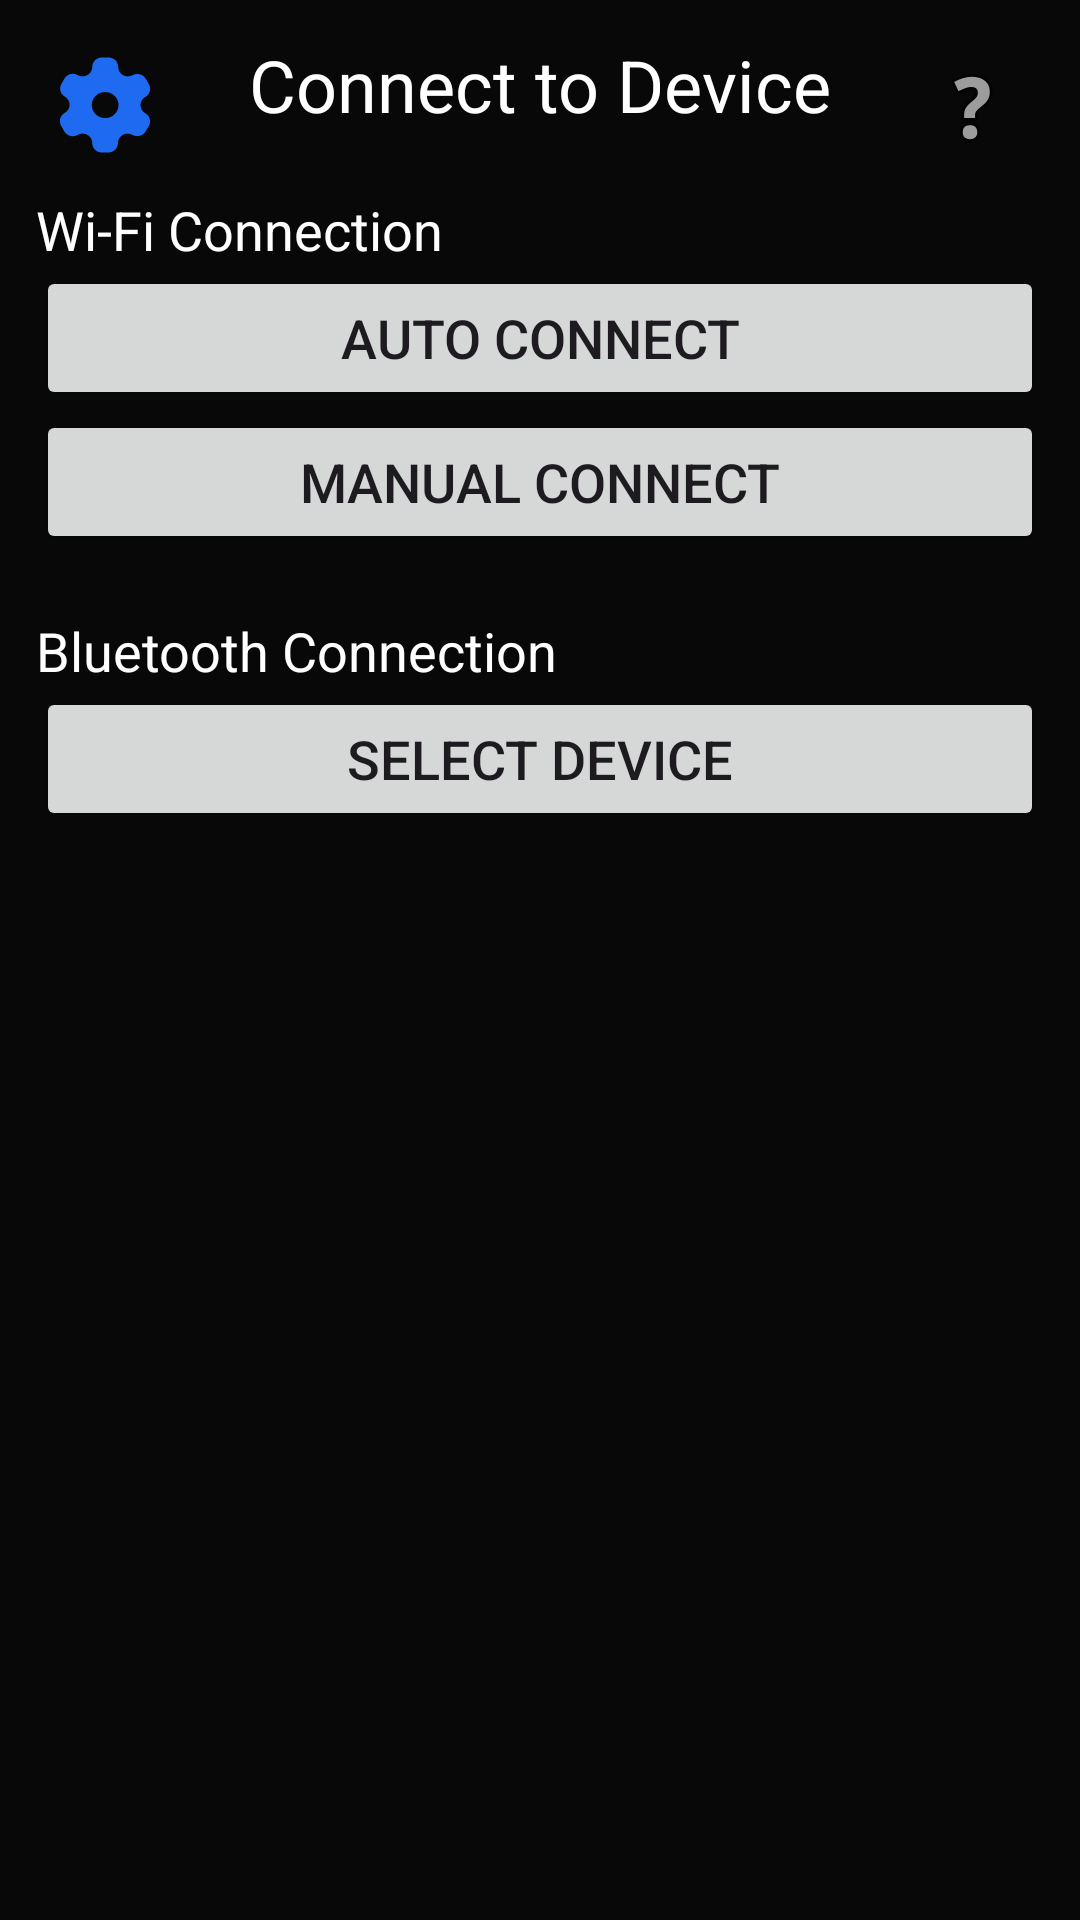

Here is an Android app screen rendered from its layout file. Give the layout XML and the strings, colors and styles it references.
<!-- AndroidManifest.xml: application theme Theme.Controller -->
<!-- res/layout/activity_main.xml -->
<?xml version="1.0" encoding="utf-8"?>
<androidx.constraintlayout.widget.ConstraintLayout xmlns:android="http://schemas.android.com/apk/res/android"
    xmlns:app="http://schemas.android.com/apk/res-auto"
    xmlns:tools="http://schemas.android.com/tools"
    android:layout_width="match_parent"
    android:layout_height="match_parent"
    android:background="#090808"
    tools:context=".MainActivity"
    >

    
    <FrameLayout
        android:id="@+id/ad_container"
        android:layout_width="0dp"
        android:layout_height="wrap_content"
        app:layout_constraintBottom_toBottomOf="parent"
        app:layout_constraintLeft_toLeftOf="parent"
        app:layout_constraintRight_toRightOf="parent" />

    <androidx.constraintlayout.widget.ConstraintLayout
        android:layout_width="match_parent"
        android:layout_height="0dp"
        android:background="#090808"
        android:paddingTop="12dp"
        android:paddingLeft="12dp"
        android:paddingRight="12dp"
        app:layout_constraintBottom_toTopOf="@+id/ad_container"
        app:layout_constraintEnd_toEndOf="parent"
        app:layout_constraintHorizontal_bias="0.0"
        app:layout_constraintStart_toStartOf="parent"
        app:layout_constraintTop_toTopOf="parent">
        
        <TextView
            android:id="@+id/titleText"
            android:layout_width="wrap_content"
            android:layout_height="wrap_content"
            android:layout_marginTop="0dp"
            android:text="Connect to Device"
            android:textColor="#FFFFFF"
            android:textSize="24sp"
            app:layout_constraintEnd_toEndOf="parent"
            app:layout_constraintHorizontal_bias="0.499"
            app:layout_constraintStart_toStartOf="parent"
            app:layout_constraintTop_toTopOf="parent" />

        
        <TextView
            android:id="@+id/wifiTitle"
            android:layout_width="wrap_content"
            android:layout_height="wrap_content"
            android:layout_marginTop="20dp"
            android:text="Wi-Fi Connection"
            android:textColor="#FFFFFF"
            android:textSize="18sp"
            app:layout_constraintStart_toStartOf="parent"
            app:layout_constraintTop_toBottomOf="@id/titleText" />

        
        <Button
            android:id="@+id/button_auto_wifi"
            android:layout_width="0dp"
            android:layout_height="wrap_content"
            android:text="AUTO CONNECT"
            android:textSize="18sp"
            app:layout_constraintEnd_toEndOf="parent"
            app:layout_constraintStart_toStartOf="parent"
            app:layout_constraintTop_toBottomOf="@id/wifiTitle" />

        
        <Button
            android:id="@+id/button_manual_wifi"
            android:layout_width="0dp"
            android:layout_height="wrap_content"
            android:text="MANUAL CONNECT"
            android:textSize="18sp"
            app:layout_constraintEnd_toEndOf="parent"
            app:layout_constraintStart_toStartOf="parent"
            app:layout_constraintTop_toBottomOf="@id/button_auto_wifi" />

        
        <TextView
            android:id="@+id/bluetoothTitle"
            android:layout_width="wrap_content"
            android:layout_height="wrap_content"
            android:layout_marginTop="20dp"
            android:text="Bluetooth Connection"
            android:textColor="#FFFFFF"
            android:textSize="18sp"
            app:layout_constraintStart_toStartOf="parent"
            app:layout_constraintTop_toBottomOf="@id/button_manual_wifi" />

        
        <Button
            android:id="@+id/button_bluetooth_select"
            android:layout_width="0dp"
            android:layout_height="wrap_content"
            android:text="SELECT DEVICE"
            android:textSize="18sp"
            app:layout_constraintEnd_toEndOf="parent"
            app:layout_constraintStart_toStartOf="parent"
            app:layout_constraintTop_toBottomOf="@id/bluetoothTitle" />

        
        <ImageButton
            android:id="@+id/settings"
            android:layout_width="38dp"
            android:layout_height="38dp"
            android:layout_marginStart="4dp"
            android:layout_marginTop="4dp"
            android:background="@android:color/transparent"
            android:scaleType="fitXY"
            app:layout_constraintStart_toStartOf="parent"
            app:layout_constraintTop_toTopOf="parent"
            app:srcCompat="@drawable/setting"
            app:tint="#1E6BF1" />

        
        <ImageButton
            android:id="@+id/imageButton"
            android:layout_width="48dp"
            android:layout_height="48dp"
            android:background="@android:color/transparent"
            app:layout_constraintEnd_toEndOf="parent"
            app:layout_constraintTop_toTopOf="parent"
            app:srcCompat="@android:drawable/ic_menu_help" />
    </androidx.constraintlayout.widget.ConstraintLayout>
</androidx.constraintlayout.widget.ConstraintLayout>
<!-- resources referenced by this layout -->
<resources>
  <!-- drawable setting (drawable) -->
  <vector android:autoMirrored="true" android:height="24dp"
      android:viewportHeight="24" android:viewportWidth="24"
      android:width="24dp" xmlns:android="http://schemas.android.com/apk/res/android">
      <path android:fillColor="#200E32" android:pathData="M12.714,2C13.264,1.99 13.785,2.189 14.174,2.57C14.565,2.939 14.774,3.45 14.774,3.99C14.774,5.09 15.684,5.981 16.815,5.981C17.164,5.981 17.514,5.88 17.825,5.71C18.794,5.189 20.004,5.52 20.554,6.45L20.554,6.45L21.235,7.62C21.405,7.92 21.504,8.26 21.504,8.61C21.504,9.32 21.115,9.981 20.485,10.33C20.174,10.5 19.914,10.76 19.735,11.061C19.204,12 19.535,13.189 20.485,13.731C21.444,14.28 21.774,15.481 21.235,16.43L21.235,16.43L20.554,17.561C20.194,18.18 19.524,18.561 18.804,18.561C18.444,18.561 18.084,18.47 17.785,18.29C17.464,18.12 17.115,18.02 16.764,18.02C16.224,18.02 15.704,18.231 15.325,18.61C14.934,18.981 14.724,19.49 14.724,20.02C14.724,21.11 13.815,22 12.684,22L12.684,22L11.315,22C10.774,22 10.264,21.78 9.894,21.41C9.514,21.03 9.315,20.53 9.315,20.01C9.315,18.91 8.414,18.02 7.285,18.02C6.914,18.02 6.554,18.12 6.244,18.311C5.774,18.57 5.214,18.64 4.694,18.51C4.174,18.37 3.724,18.03 3.454,17.58L3.454,17.58L2.815,16.45C2.514,15.981 2.424,15.42 2.565,14.89C2.704,14.36 3.065,13.91 3.554,13.64C3.865,13.47 4.124,13.22 4.304,12.91C4.825,11.97 4.494,10.79 3.554,10.24C2.604,9.7 2.274,8.51 2.815,7.57L2.815,7.57L3.454,6.45C3.724,5.981 4.174,5.64 4.704,5.5C5.235,5.36 5.794,5.439 6.264,5.71C6.584,5.88 6.934,5.97 7.285,5.97C7.825,5.97 8.344,5.76 8.724,5.39C9.104,5.02 9.315,4.51 9.315,3.99C9.315,2.89 10.224,2 11.354,2L11.354,2ZM13.115,9.481C12.065,9.05 10.854,9.28 10.044,10.07C9.244,10.85 8.994,12.04 9.434,13.061C9.865,14.09 10.884,14.76 12.024,14.76L12.024,14.76L12.035,14.76C12.785,14.77 13.485,14.481 14.014,13.96C14.544,13.45 14.844,12.75 14.844,12.02C14.854,10.91 14.164,9.9 13.115,9.481Z"/>
  </vector>
  <style name="Theme.Controller" parent="android:Theme.Material.Light.NoActionBar" />
</resources>
